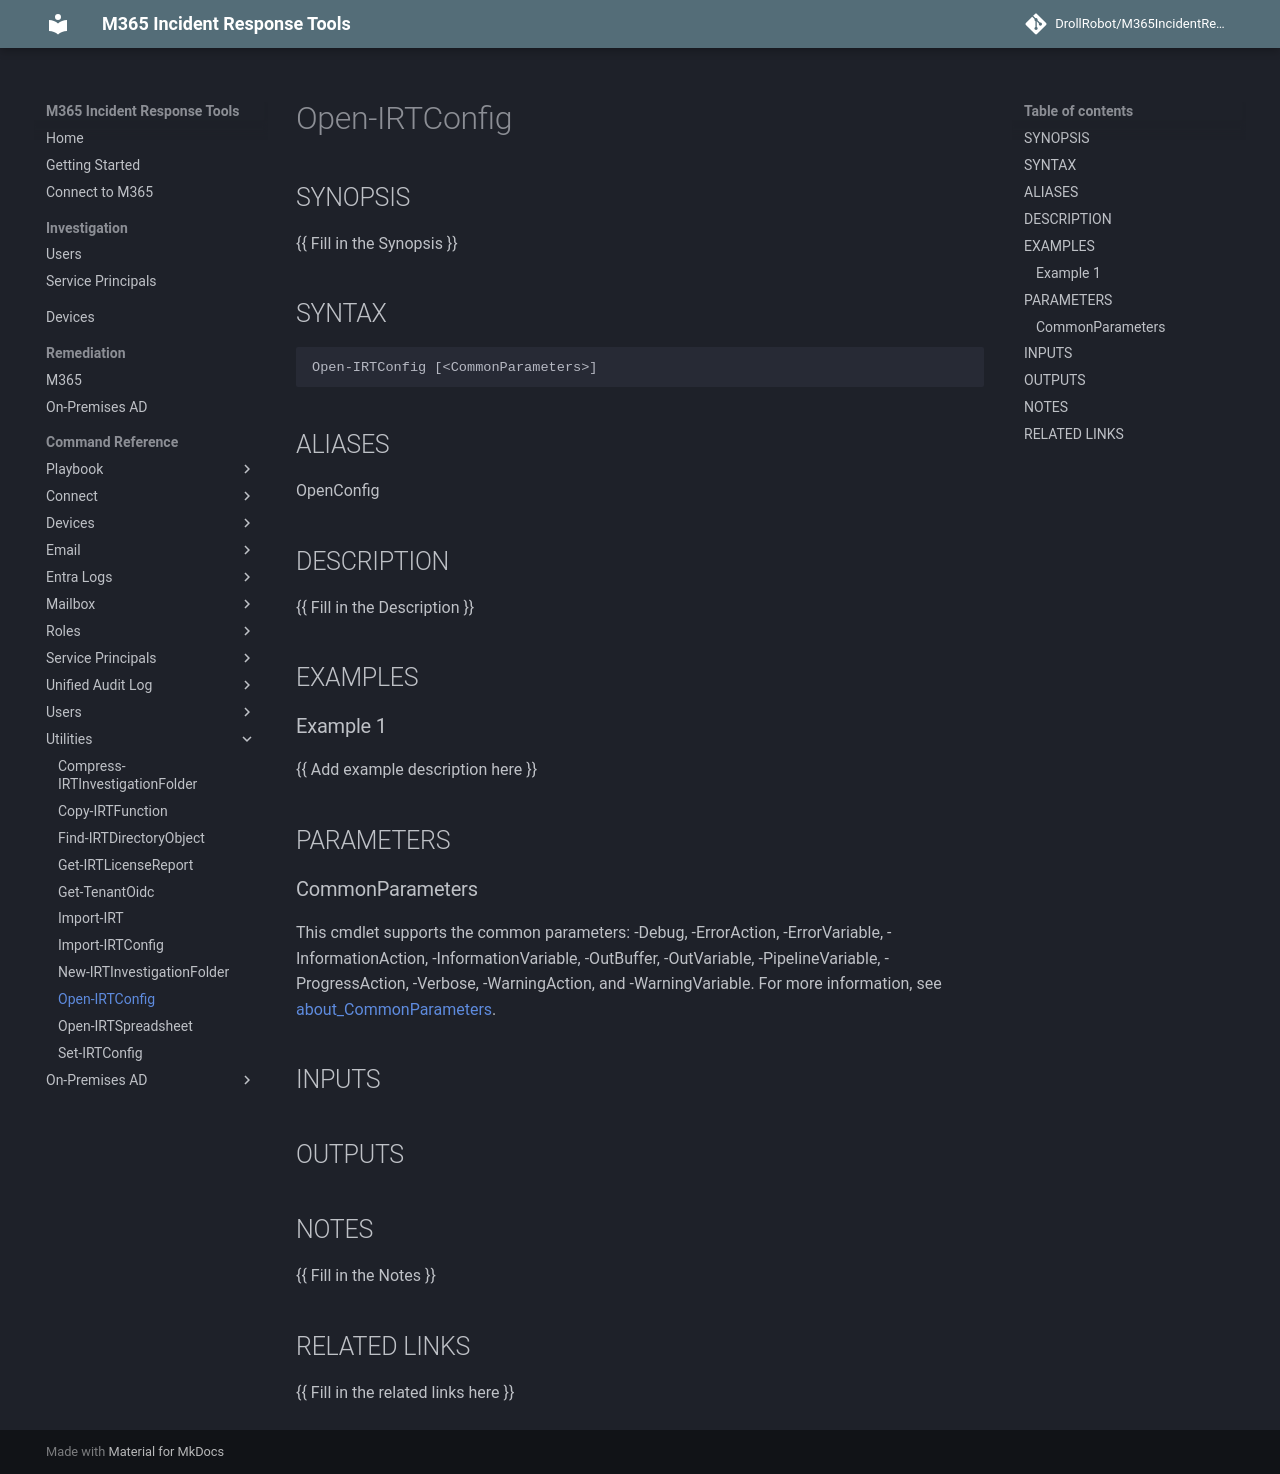

repository: DrollRobot/M365IncidentResponseTools · page: M365IncidentResponseTools/Open-IRTConfig/index.html · generator: mkdocs

---
document type: cmdlet
external help file: M365IncidentResponseTools-Help.xml
HelpUri: ''
Locale: en-US
Module Name: M365IncidentResponseTools
ms.date: 10/29/2026
PlatyPS schema version: 2024-05-01
title: Open-IRTConfig
---

# Open-IRTConfig

## SYNOPSIS

{{ Fill in the Synopsis }}

## SYNTAX

```
Open-IRTConfig [<CommonParameters>]
```

## ALIASES

OpenConfig

## DESCRIPTION

{{ Fill in the Description }}

## EXAMPLES

### Example 1

{{ Add example description here }}

## PARAMETERS

### CommonParameters

This cmdlet supports the common parameters: -Debug, -ErrorAction, -ErrorVariable,
-InformationAction, -InformationVariable, -OutBuffer, -OutVariable, -PipelineVariable,
-ProgressAction, -Verbose, -WarningAction, and -WarningVariable. For more information, see
[about_CommonParameters](https://go.microsoft.com/fwlink/?LinkID=113216).

## INPUTS

## OUTPUTS

## NOTES

{{ Fill in the Notes }}

## RELATED LINKS

{{ Fill in the related links here }}
